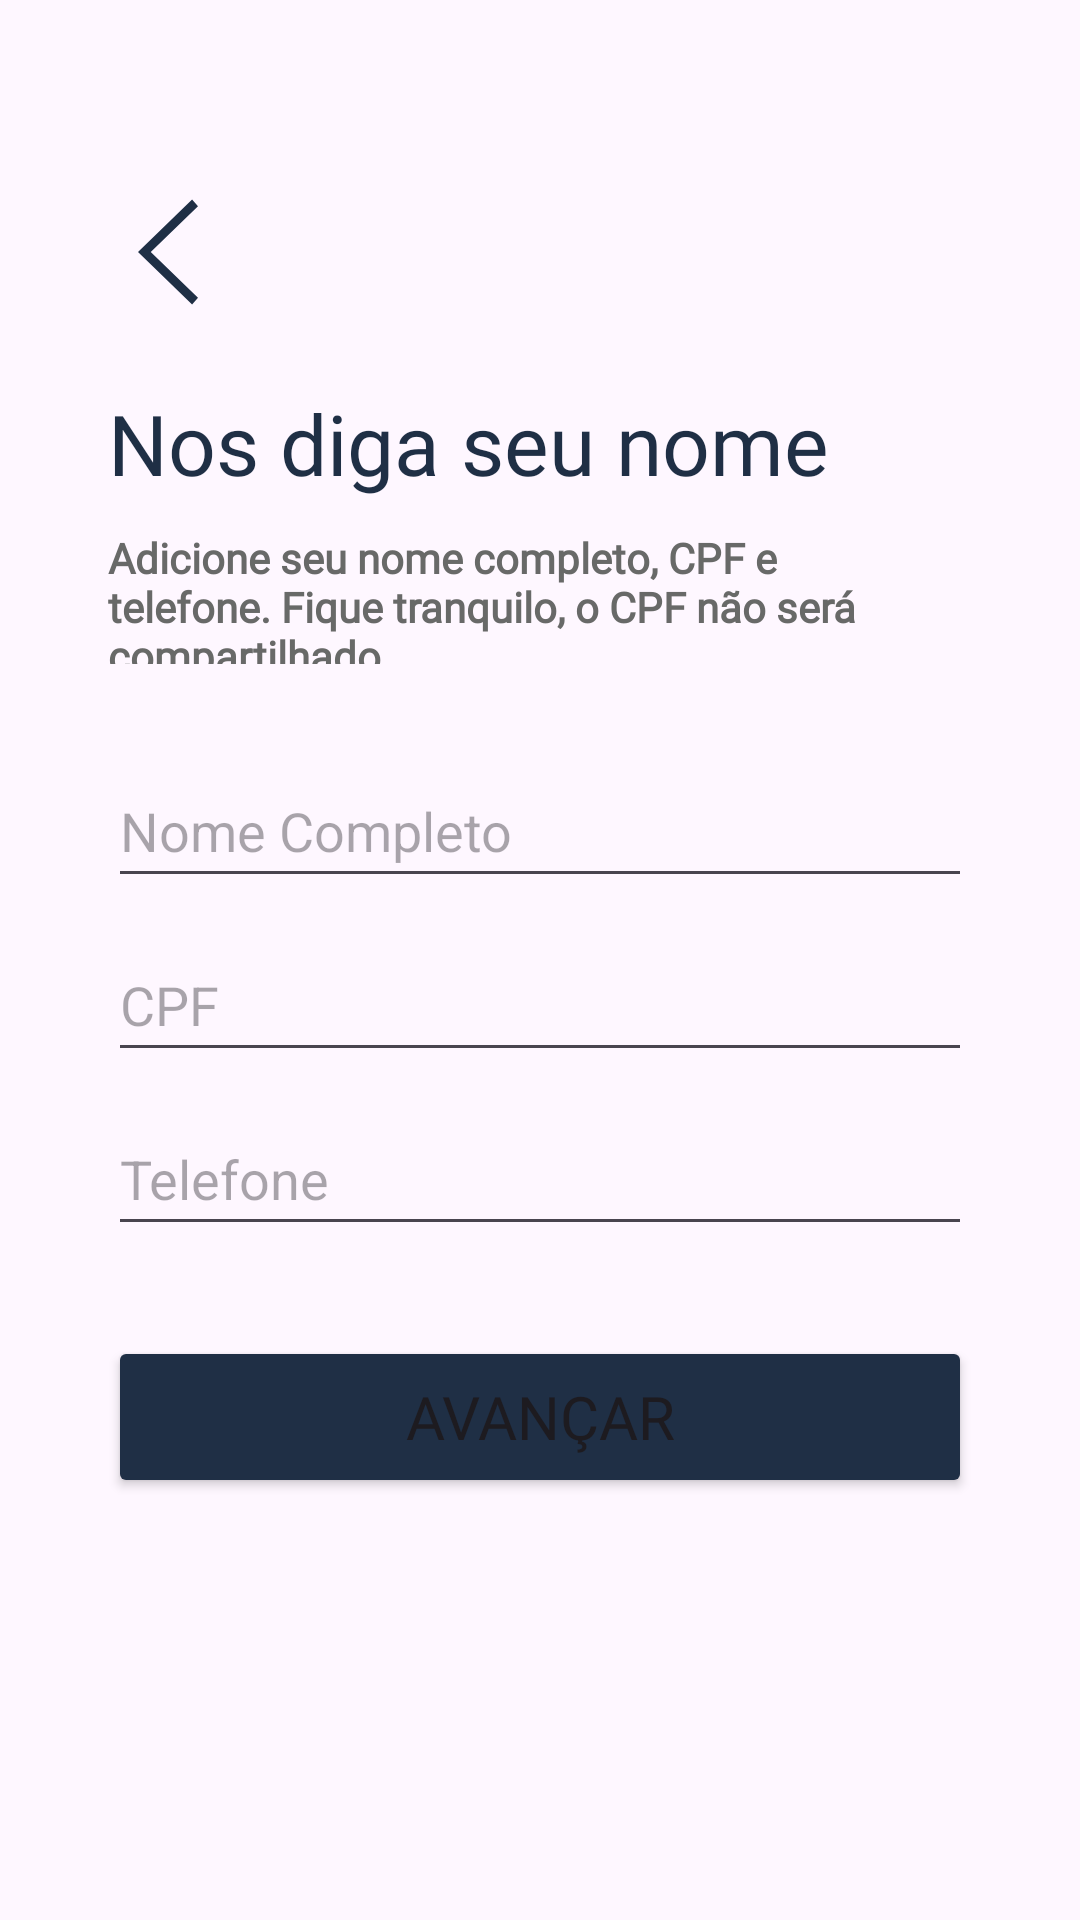

Layout XML and referenced resources for this Android screen:
<!-- AndroidManifest.xml: application theme Theme.Bico -->
<!-- res/layout/activity_cadastro_prestador_nome.xml -->
<?xml version="1.0" encoding="utf-8"?>
<androidx.constraintlayout.widget.ConstraintLayout xmlns:android="http://schemas.android.com/apk/res/android"
    xmlns:app="http://schemas.android.com/apk/res-auto"
    xmlns:tools="http://schemas.android.com/tools"
    android:id="@+id/main"
    android:layout_width="match_parent"
    android:layout_height="match_parent"
    tools:context=".Cadastro.CadPrestador.CadastroPrestadorNome">

    
    <com.google.android.material.button.MaterialButton
        android:layout_width="40dp"
        android:layout_height="40dp"
        app:backgroundTint="@color/azul"
        android:background="@drawable/icseta_esquerda"
        android:layout_marginLeft="0dp"
        app:layout_constraintLeft_toLeftOf="@id/guideline1"
        app:layout_constraintTop_toTopOf="@id/guideline4"
        android:id="@+id/sair">
    </com.google.android.material.button.MaterialButton>

    
    <TextView
        android:id="@+id/TopText"
        android:layout_width="wrap_content"
        android:layout_height="wrap_content"
        android:layout_marginTop="25dp"
        android:layout_marginStart="0dp"
        android:text="@string/title_nos_diga_seu_nome"
        android:textColor="@color/azul"
        android:textSize="28sp"
        android:fontFamily="@font/roboto_bold"
        app:layout_constraintLeft_toLeftOf="@id/guideline1"
        app:layout_constraintTop_toBottomOf="@id/sair" />

    <TextView
        android:layout_width="0dp"
        android:layout_height="45dp"
        android:layout_marginTop="10dp"
        android:text="@string/label_adicione_nome_cpf_ponto"
        android:textColor="@color/cinza"
        android:textSize="14sp"
        android:fontFamily="@font/inter"
        android:textStyle="bold"
        app:layout_constraintEnd_toStartOf="@+id/guideline2"
        app:layout_constraintStart_toStartOf="@+id/guideline1"
        app:layout_constraintTop_toBottomOf="@id/TopText"
        android:id="@+id/subtexto"/>

    
    <androidx.constraintlayout.widget.Guideline
        android:layout_width="wrap_content"
        android:layout_height="wrap_content"
        app:layout_constraintGuide_percent="0.1"
        android:orientation="vertical"
        android:id="@+id/guideline1"/>

    <androidx.constraintlayout.widget.Guideline
        android:layout_width="wrap_content"
        android:layout_height="wrap_content"
        app:layout_constraintGuide_percent="0.9"
        android:orientation="vertical"
        android:id="@+id/guideline2"/>

    <androidx.constraintlayout.widget.Guideline
        android:layout_width="wrap_content"
        android:layout_height="wrap_content"
        app:layout_constraintGuide_percent="0.9"
        android:orientation="horizontal"
        android:id="@+id/guideline3"/>

    <androidx.constraintlayout.widget.Guideline
        android:layout_width="wrap_content"
        android:layout_height="wrap_content"
        app:layout_constraintGuide_percent="0.1"
        android:orientation="horizontal"
        android:id="@+id/guideline4"/>

    
    <EditText
        android:id="@+id/editTextNome"
        android:layout_width="0dp"
        android:layout_height="48dp"
        android:layout_marginTop="30dp"
        android:hint="@string/hint_nome_completo"
        android:inputType="text"
        app:layout_constraintEnd_toStartOf="@+id/guideline2"
        app:layout_constraintStart_toStartOf="@+id/guideline1"
        app:layout_constraintTop_toBottomOf="@id/subtexto"/>

    <EditText
        android:id="@+id/editTextCPF"
        android:layout_width="0dp"
        android:layout_height="48dp"
        android:layout_marginTop="10dp"
        app:layout_constraintEnd_toStartOf="@+id/guideline2"
        app:layout_constraintStart_toStartOf="@+id/guideline1"
        app:layout_constraintTop_toBottomOf="@id/editTextNome"
        android:inputType="number"
        android:maxLength="14"
        android:hint="@string/hint_cpf"
        />

    <EditText
        android:id="@+id/editTextTelefone"
        android:layout_width="0dp"
        android:layout_height="48dp"
        android:layout_marginTop="10dp"
        app:layout_constraintEnd_toStartOf="@+id/guideline2"
        app:layout_constraintStart_toStartOf="@+id/guideline1"
        app:layout_constraintTop_toBottomOf="@id/editTextCPF"
        android:inputType="number"
        android:maxLength="15"
        android:hint="@string/hint_telefone"
        />

    
    <Button
        android:id="@+id/buttonAvancar"
        android:layout_width="0dp"
        android:layout_height="54dp"
        android:backgroundTint="@color/azul"
        android:layout_marginTop="30dp"
        android:text="@string/btn_avancar"
        android:fontFamily="@font/roboto_bold"
        android:textSize="20sp"
        app:cornerRadius="8dp"
        app:layout_constraintEnd_toStartOf="@+id/guideline2"
        app:layout_constraintStart_toStartOf="@+id/guideline1"
        app:layout_constraintTop_toBottomOf="@+id/editTextTelefone" />


</androidx.constraintlayout.widget.ConstraintLayout>
<!-- resources referenced by this layout -->
<resources>
  <color name="azul">#1F2F45</color>
  <color name="cinza">#686968</color>
  <!-- drawable icseta_esquerda (drawable) -->
  <vector xmlns:android="http://schemas.android.com/apk/res/android" android:height="32dp" android:viewportHeight="1024" android:viewportWidth="1024" android:width="32dp">
        
      <path android:fillColor="@color/azul" android:pathData="M768,903.2l-50.4,56.8L256,512l461.6,-448 50.4,56.8L364.9,512z"/>
      
  </vector>
  <string name="btn_avancar">Avançar</string>
  <string name="hint_cpf">CPF</string>
  <string name="hint_nome_completo">Nome Completo</string>
  <string name="hint_telefone">Telefone</string>
  <string name="label_adicione_nome_cpf_ponto">Adicione seu nome completo, CPF e telefone. Fique tranquilo, o CPF não será compartilhado.</string>
  <string name="title_nos_diga_seu_nome">Nos diga seu nome</string>
  <style name="Theme.Bico" parent="Base.Theme.Bico" />
  <style name="Base.Theme.Bico" parent="Theme.Material3.Light.NoActionBar">
  
          
          <item name="android:statusBarColor">@color/saborBranco</item>
          <item name="android:windowLightStatusBar">true</item>
  
          
          <item name="android:navigationBarColor">@android:color/white</item>
          <item name="android:windowLightNavigationBar" tools:targetApi="27">true</item>
      </style>
  <color name="saborBranco">#F8F6F7</color>
</resources>
